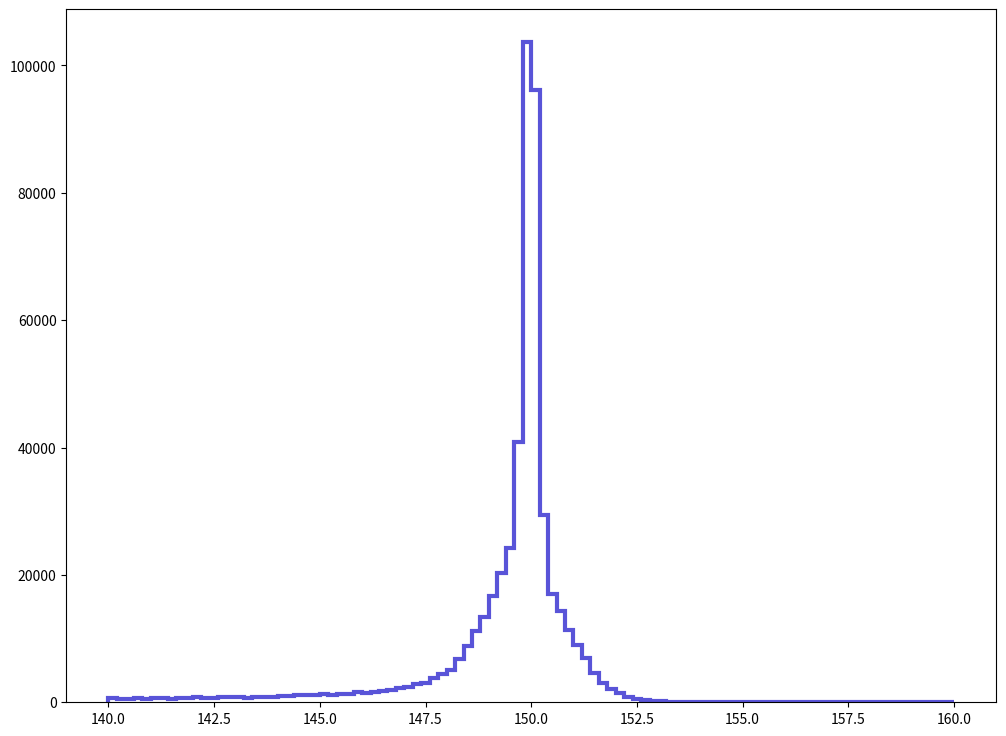

Write Python code to recreate this figure. (Note: this script raises an exception after producing the figure.)
def selection_0():

    # Library import
    import numpy as np
    import matplotlib
    import matplotlib.pyplot   as plt
    import matplotlib.gridspec as gridspec

    # Library version
    matplotlib_version = matplotlib.__version__
    numpy_version      = np.__version__

    # Histo binning
    xBinning = np.linspace(140.0,160.0,101,endpoint=True)

    # Creating data sequence: middle of each bin
    xData = np.array([140.1,140.3,140.5,140.7,140.9,141.1,141.3,141.5,141.7,141.9,142.1,142.3,142.5,142.7,142.9,143.1,143.3,143.5,143.7,143.9,144.1,144.3,144.5,144.7,144.9,145.1,145.3,145.5,145.7,145.9,146.1,146.3,146.5,146.7,146.9,147.1,147.3,147.5,147.7,147.9,148.1,148.3,148.5,148.7,148.9,149.1,149.3,149.5,149.7,149.9,150.1,150.3,150.5,150.7,150.9,151.1,151.3,151.5,151.7,151.9,152.1,152.3,152.5,152.7,152.9,153.1,153.3,153.5,153.7,153.9,154.1,154.3,154.5,154.7,154.9,155.1,155.3,155.5,155.7,155.9,156.1,156.3,156.5,156.7,156.9,157.1,157.3,157.5,157.7,157.9,158.1,158.3,158.5,158.7,158.9,159.1,159.3,159.5,159.7,159.9])

    # Creating weights for histo: y1_M_0
    y2_M_0_weights = np.array([3.593396e-06,2.940052e-06,2.316404e-06,3.237026e-06,2.494589e-06,3.444909e-06,3.118237e-06,2.850959e-06,3.147934e-06,3.534001e-06,4.127951e-06,3.534001e-06,3.801279e-06,4.335834e-06,4.217044e-06,4.217044e-06,3.860674e-06,4.424926e-06,4.424926e-06,4.484321e-06,4.929783e-06,4.929783e-06,5.969196e-06,5.761313e-06,5.642523e-06,6.592843e-06,6.206776e-06,6.652238e-06,6.86012e-06,8.731062e-06,7.632255e-06,8.52318e-06,9.503197e-06,9.978357e-06,1.173051e-05,1.282932e-05,1.464086e-05,1.594755e-05,2.025369e-05,2.322344e-05,2.669804e-05,3.572608e-05,4.629839e-05,5.856345e-05,7.011578e-05,8.745911e-05,0.0001060497,0.000126541,0.0002135844,0.0005423653,0.0005034913,0.000153833,8.885489e-05,7.477828e-05,5.92168e-05,4.683294e-05,3.605275e-05,2.408466e-05,1.603664e-05,1.119595e-05,7.988625e-06,4.603111e-06,3.058842e-06,1.781849e-06,6.830423e-07,6.533448e-07,3.563699e-07,2.672774e-07,1.1879e-07,0.0,0.0,5.939498e-08,0.0,1.1879e-07,0.0,2.969749e-08,2.969749e-08,2.969749e-08,2.969749e-08,0.0,2.969749e-08,0.0,2.969749e-08,5.939498e-08,2.969749e-08,0.0,2.969749e-08,5.939498e-08,0.0,2.969749e-08,2.969749e-08,0.0,2.969749e-08,0.0,0.0,2.969749e-08,5.939498e-08,0.0,0.0,0.0])

    a = (np.sum(y2_M_0_weights))
    y2_M_0_weights = 5 * y2_M_0_weights/a*1e5

    # Histo binning
    xBinning2 = np.linspace(140.0,160.0,101,endpoint=True)
    #
    #     # Creating data sequence: middle of each bin
    xData2 = np.array([140.1,140.3,140.5,140.7,140.9,141.1,141.3,141.5,141.7,141.9,142.1,142.3,142.5,142.7,142.9,143.1,143.3,143.5,143.7,143.9,144.1,144.3,144.5,144.7,144.9,145.1,145.3,145.5,145.7,145.9,146.1,146.3,146.5,146.7,146.9,147.1,147.3,147.5,147.7,147.9,148.1,148.3,148.5,148.7,148.9,149.1,149.3,149.5,149.7,149.9,150.1,150.3,150.5,150.7,150.9,151.1,151.3,151.5,151.7,151.9,152.1,152.3,152.5,152.7,152.9,153.1,153.3,153.5,153.7,153.9,154.1,154.3,154.5,154.7,154.9,155.1,155.3,155.5,155.7,155.9,156.1,156.3,156.5,156.7,156.9,157.1,157.3,157.5,157.7,157.9,158.1,158.3,158.5,158.7,158.9,159.1,159.3,159.5,159.7,159.9])
    #
    #     # Creating weights for histo: y3_M_0
    y2_M_0_weights2 = np.array([1.141069e-08,1.141069e-08,1.315827e-08,1.336387e-08,1.398066e-08,1.336387e-08,1.531705e-08,1.459746e-08,1.829822e-08,1.541985e-08,1.634504e-08,1.840102e-08,1.675624e-08,1.901781e-08,2.127939e-08,2.03542e-08,2.189619e-08,2.446616e-08,2.477456e-08,2.446616e-08,2.662494e-08,2.559695e-08,2.621374e-08,3.07369e-08,3.690484e-08,3.279288e-08,3.711044e-08,3.762443e-08,4.194199e-08,4.173639e-08,4.882952e-08,5.057711e-08,6.003462e-08,5.571706e-08,6.589416e-08,7.442647e-08,8.25476e-08,8.635116e-08,9.313589e-08,1.054718e-07,1.23256e-07,1.380591e-07,1.476194e-07,1.65198e-07,1.725995e-07,1.912061e-07,2.017944e-07,2.151583e-07,2.319145e-07,2.236906e-07,2.280082e-07,2.202983e-07,2.110463e-07,1.967573e-07,1.885334e-07,1.620112e-07,1.41657e-07,1.328163e-07,1.185272e-07,1.045466e-07,9.539747e-08,8.830434e-08,7.22677e-08,7.278169e-08,5.941782e-08,5.499746e-08,5.211909e-08,4.512876e-08,4.605395e-08,3.423207e-08,3.947482e-08,3.06341e-08,2.970891e-08,3.022291e-08,2.631654e-08,2.662494e-08,2.467176e-08,2.333537e-08,1.809262e-08,1.840102e-08,1.706463e-08,1.912061e-08,1.634504e-08,1.870942e-08,1.336387e-08,1.531705e-08,1.264428e-08,1.243868e-08,1.326107e-08,1.079389e-08,1.284987e-08,1.05883e-08,1.01771e-08,9.457508e-09,9.868704e-09,8.840714e-09,8.018322e-09,9.354709e-09,7.298729e-09,7.401528e-09])
    print(y2_M_0_weights2)
    a2 = np.sum(y2_M_0_weights2)
    y2_M_0_weights2 = 5 * y2_M_0_weights2/a2*1e5

    print(np.sum(y2_M_0_weights2))

    print(a2)
    # input('halt')
    # Creating a new Canvas
    fig   = plt.figure(figsize=(12,9),dpi=80)
    frame = gridspec.GridSpec(1,1)
    pad   = fig.add_subplot(frame[0])

    # Creating a new Stack
    pad.hist(x=xData, bins=xBinning, weights=y2_M_0_weights,\
             label="$defaultset$", histtype="step", rwidth=1.0,\
             color="#5954d8", edgecolor="#5954d8", linewidth=3, linestyle="solid",\
             bottom=None, cumulative=False, normed=False, align="mid", orientation="vertical")

    pad.hist(x=xData2, bins=xBinning2, weights=y2_M_0_weights2,\
             label="$defaultset$", histtype="step", rwidth=1.0,\
             color="red", edgecolor="red", linewidth=3, linestyle="solid",\
             bottom=None, cumulative=False, normed=False, align="mid", orientation="vertical")


    # Axis
    plt.rc('text',usetex=False)
    plt.xlabel(r"$M(\mu^+\mu^-)$ (GeV) ",\
               fontsize=24,color="black",fontfamily='serif')
    plt.ylabel(r'Events/0.2GeV',\
               fontsize=24,color="black",fontfamily='serif')


    pad.text(141,15e4,r'$10^5$ MC Events                 $\sqrt{s} = 240$ GeV',fontsize=29,fontfamily='serif')
    pad.text(146.2,10e2,r'$\Gamma_{Z^\prime}=7.5$ MeV',fontsize=26,color='#5954d8',fontfamily='serif')
    pad.text(146.2,5e2,r'$g^V_\chi$ = 0.01',fontsize=26,color='#5954d8',fontfamily='serif')

    pad.text(152.9,15e3,r'$\Gamma_{Z^\prime}=2.97$ GeV',fontsize=26,color='red',fontfamily='serif')
    pad.text(153,6e3,r'$g^V_\chi = 1$',fontsize=26,color='red',fontfamily='serif')

    # Boundary of y-axis
    ymax=(y2_M_0_weights).max()*1.1
    #ymin=0 # linear scale
    ymin=min([x for x in (y2_M_0_weights) if x])/100. # log scale
    plt.gca().set_ylim(ymin,ymax)

    # Log/Linear scale for X-axis
    plt.gca().set_xscale("linear")
    #plt.gca().set_xscale("log",nonposx="clip")

    # Log/Linear scale for Y-axis
    #plt.gca().set_yscale("linear")
    plt.gca().set_yscale("log",nonposy="clip")


    xminorLocator = plt.MultipleLocator(0.5)
    pad.xaxis.set_minor_locator(xminorLocator)

    xmajorLocator = plt.MultipleLocator(2.5)
    pad.xaxis.set_major_locator(xmajorLocator)


    pad.set_xlim(140,160)
    pad.set_ylim(25e1,5e5)
    pad.spines['top'].set_linewidth(1.5)
    pad.spines['bottom'].set_linewidth(1.5)
    pad.spines['left'].set_linewidth(1.5)
    pad.spines['right'].set_linewidth(1.5)
    pad.xaxis.set_tick_params(width=1.5, which='minor')
    pad.xaxis.set_tick_params(width=1.5)
    pad.yaxis.set_tick_params(width=1.5, which='minor')
    pad.yaxis.set_tick_params(width=1.5)

    # ax.set_xlabel(xlabel, fontsize=24)
    # ax.set_ylabel(ylabel, fontsize=24)

    pad.tick_params(which='major', length=17, direction='in', top=True, right=True)
    pad.tick_params(which='minor', length=10, direction='in', top=True, right=True)

    for tick in pad.xaxis.get_major_ticks():
        tick.label.set_fontsize(18)
        tick.label.set_fontname('serif')

    for tick in pad.xaxis.get_minor_ticks():
        tick.label.set_fontsize(18)
        tick.label.set_fontname('serif')

    for tick in pad.yaxis.get_major_ticks():
        tick.label.set_fontsize(18)
        tick.label.set_fontname('serif')

    for tick in pad.yaxis.get_minor_ticks():
        tick.label.set_fontsize(18)
        tick.label.set_fontname('serif')

    # Saving the image
    # plt.savefig('../../HTML/MadAnalysis5job_0/selection_0.png')
    # plt.savefig('../../PDF/MadAnalysis5job_0/selection_0.png')
    # [redacted]
    plt.show()

# Running!
if __name__ == '__main__':
    selection_0()
